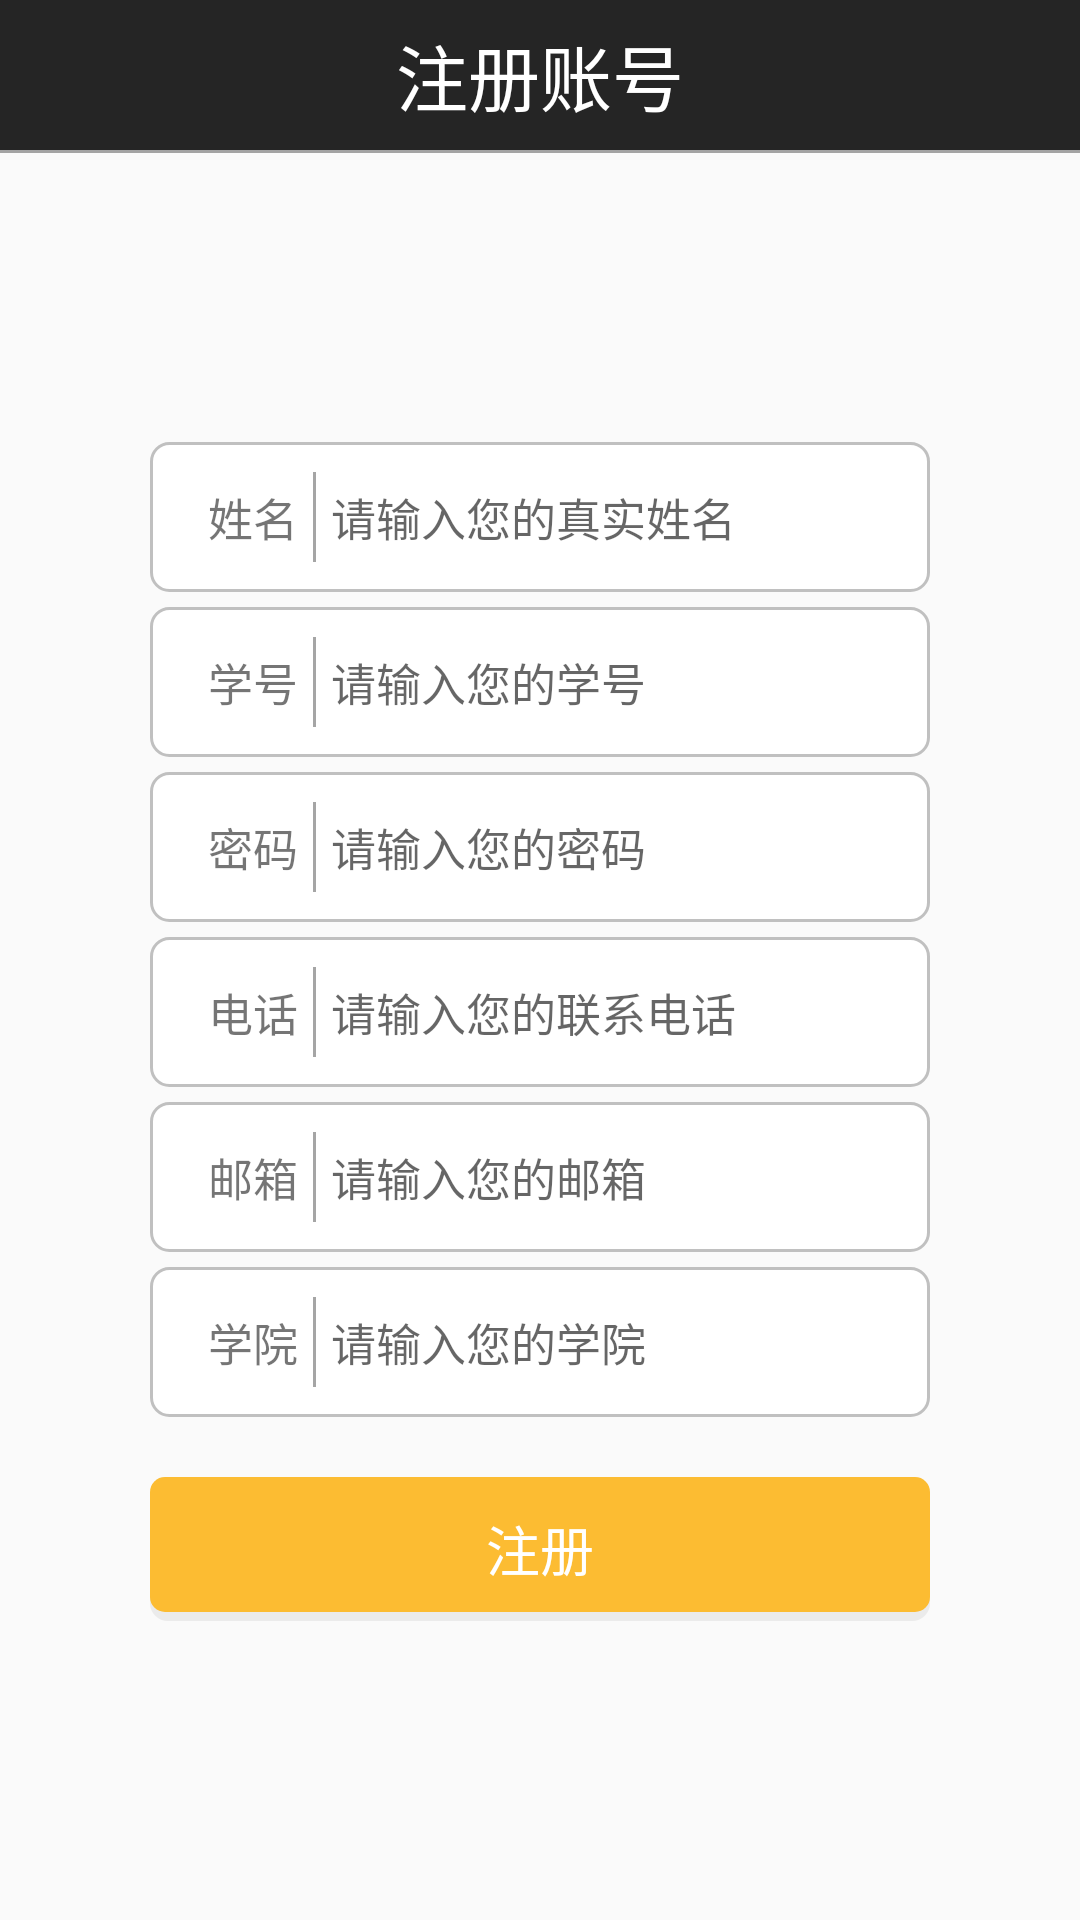

The Android layout XML behind this screen, and the referenced resources:
<!-- AndroidManifest.xml: application theme AppTheme -->
<!-- res/layout/activity_register.xml -->
<?xml version="1.0" encoding="utf-8"?>
<RelativeLayout xmlns:android="http://schemas.android.com/apk/res/android"
    android:orientation="vertical" android:layout_width="match_parent"
    android:layout_height="match_parent"
    android:background="@drawable/subtle_pattern">

    <LinearLayout
        android:id="@+id/title"
        android:layout_width="match_parent"
        android:background="#252525"
        android:gravity="center"
        android:layout_height="50dp">
        <TextView
            android:text="@string/register"
            android:textColor="#FFF"
            android:textSize="24sp"
            android:layout_width="wrap_content"
            android:layout_height="wrap_content" />
    </LinearLayout>
    <View
        android:id="@+id/div"
        android:layout_below="@id/title"
        android:background="#6e303030"
        android:layout_width="match_parent"
        android:layout_height="1dp">
    </View>
    <LinearLayout
        android:orientation="vertical"
        android:layout_below="@id/title"
        android:gravity="center"
        android:layout_width="match_parent"
        android:layout_height="match_parent">
        <LinearLayout
            android:id="@+id/ly1"
            android:gravity="center"
            android:background="@drawable/create_team_edit_bg"
            android:layout_marginLeft="50dp"
            android:layout_marginRight="50dp"
            android:layout_width="match_parent"
            android:layout_height="50dp">
            <TextView
                android:text="@string/username"
                android:textSize="15sp"
                android:layout_width="wrap_content"
                android:layout_height="wrap_content" />
            <View
                android:layout_width="1dip"
                android:layout_height="fill_parent"
                android:layout_marginLeft="5dp"
                android:layout_marginRight="5dp"
                android:background="#6e303030" />
            <EditText
                android:id="@+id/edit_username"
                android:textSize="15sp"
                android:hint="@string/usernameHint"
                android:background="@null"
                android:inputType="text"
                android:maxLength="5"
                android:layout_width="180dp"
                android:layout_height="wrap_content" />
        </LinearLayout>
        <LinearLayout
            android:id="@+id/ly2"
            android:gravity="center"
            android:background="@drawable/create_team_edit_bg"
            android:layout_marginTop="5dp"
            android:layout_marginLeft="50dp"
            android:layout_marginRight="50dp"
            android:layout_width="match_parent"
            android:layout_height="50dp">
            <TextView
                android:text="@string/number"
                android:textSize="15sp"
                android:layout_width="wrap_content"
                android:layout_height="wrap_content" />
            <View
                android:layout_width="1dip"
                android:layout_height="fill_parent"
                android:layout_marginLeft="5dp"
                android:layout_marginRight="5dp"
                android:background="#6e303030" />
            <EditText
                android:id="@+id/edit_number"
                android:textSize="15sp"
                android:hint="@string/numberHint"
                android:background="@null"
                android:inputType="number"
                android:maxLength="8"
                android:layout_width="180dp"
                android:layout_height="wrap_content" />
        </LinearLayout>
        <LinearLayout
            android:id="@+id/ly3"
            android:gravity="center"
            android:background="@drawable/create_team_edit_bg"
            android:layout_marginLeft="50dp"
            android:layout_marginRight="50dp"
            android:layout_marginTop="5dp"
            android:layout_width="match_parent"
            android:layout_height="50dp">
            <TextView
                android:text="@string/password"
                android:textSize="15sp"
                android:layout_width="wrap_content"
                android:layout_height="wrap_content" />
            <View
                android:layout_width="1dip"
                android:layout_height="fill_parent"
                android:layout_marginLeft="5dp"
                android:layout_marginRight="5dp"
                android:background="#6e303030" />
            <EditText
                android:id="@+id/edit_password"
                android:textSize="15sp"
                android:hint="@string/passwordHint"
                android:background="@null"
                android:inputType="textPassword"
                android:maxLength="20"
                android:layout_width="180dp"
                android:layout_height="wrap_content" />
        </LinearLayout>
        <LinearLayout
            android:id="@+id/ly4"
            android:gravity="center"
            android:background="@drawable/create_team_edit_bg"
            android:layout_marginLeft="50dp"
            android:layout_marginRight="50dp"
            android:layout_marginTop="5dp"
            android:layout_width="match_parent"
            android:layout_height="50dp">
            <TextView
                android:text="@string/contact_number"
                android:textSize="15sp"
                android:layout_width="wrap_content"
                android:layout_height="wrap_content" />
            <View
                android:layout_width="1dip"
                android:layout_height="fill_parent"
                android:layout_marginLeft="5dp"
                android:layout_marginRight="5dp"
                android:background="#6e303030" />
            <EditText
                android:id="@+id/edit_contactnumber"
                android:textSize="15sp"
                android:hint="@string/contact_numberHint"
                android:background="@null"
                android:inputType="number"
                android:maxLength="11"
                android:layout_width="180dp"
                android:layout_height="wrap_content" />
        </LinearLayout>
        <LinearLayout
            android:id="@+id/ly5"
            android:gravity="center"
            android:background="@drawable/create_team_edit_bg"
            android:layout_marginLeft="50dp"
            android:layout_marginRight="50dp"
            android:layout_marginTop="5dp"
            android:layout_width="match_parent"
            android:layout_height="50dp">
            <TextView
                android:text="@string/email"
                android:textSize="15sp"
                android:layout_width="wrap_content"
                android:layout_height="wrap_content" />
            <View
                android:layout_width="1dip"
                android:layout_height="fill_parent"
                android:layout_marginLeft="5dp"
                android:layout_marginRight="5dp"
                android:background="#6e303030" />
            <EditText
                android:id="@+id/edit_email"
                android:textSize="15sp"
                android:hint="@string/emailHint"
                android:background="@null"
                android:inputType="textEmailAddress"
                android:maxLength="20"
                android:layout_width="180dp"
                android:layout_height="wrap_content" />
        </LinearLayout>
        <LinearLayout
            android:id="@+id/ly6"
            android:gravity="center"
            android:background="@drawable/create_team_edit_bg"
            android:layout_marginLeft="50dp"
            android:layout_marginRight="50dp"
            android:layout_marginTop="5dp"
            android:layout_width="match_parent"
            android:layout_height="50dp">
            <TextView
                android:text="@string/department"
                android:textSize="15sp"
                android:layout_width="wrap_content"
                android:layout_height="wrap_content" />
            <View
                android:layout_width="1dip"
                android:layout_height="fill_parent"
                android:layout_marginLeft="5dp"
                android:layout_marginRight="5dp"
                android:background="#6e303030" />
            <EditText
                android:id="@+id/edit_department"
                android:textSize="15sp"
                android:hint="@string/departmentHint"
                android:background="@null"
                android:inputType="text"
                android:maxLength="20"
                android:layout_width="180dp"
                android:layout_height="wrap_content" />
        </LinearLayout>
        <LinearLayout
            android:gravity="center_horizontal"
            android:layout_marginLeft="50dp"
            android:layout_marginRight="50dp"
            android:layout_width="match_parent"
            android:layout_marginTop="20dp"
            android:layout_height="50dp">
            <Button
                android:id="@+id/confirm"
                android:text="注册"
                android:textColor="#FFF"
                android:textSize="18sp"
                android:background="@drawable/button1"
                android:layout_width="match_parent"
                android:layout_height="wrap_content" />
        </LinearLayout>
    </LinearLayout>

</RelativeLayout>
<!-- resources referenced by this layout -->
<resources>
  <!-- drawable button1 (drawable) -->
  <?xml version="1.0" encoding="utf-8"?>
  <layer-list xmlns:android="http://schemas.android.com/apk/res/android">
      <item android:left="0dp"
          android:top="2dp">
          <shape android:shape="rectangle">
              <gradient
                  android:endColor="#0F000000"
                  android:startColor="#0F000000"/>
              <corners
                  android:radius="6dip"/>
          </shape>
      </item>
      <item android:bottom="3dp"
          android:right="0dp">
          <shape xmlns:android="http://schemas.android.com/apk/res/android"
              android:shape="rectangle">
              <solid android:color="#fcbc32"/>
              <corners android:radius="5dp"/>
          </shape>
      </item>
  </layer-list>
  <!-- drawable create_team_edit_bg (drawable) -->
  <?xml version="1.0" encoding="utf-8"?>
  <shape xmlns:android="http://schemas.android.com/apk/res/android"
      android:shape="rectangle" >
      <solid android:color="#ffffff" />
      
      <stroke
          android:width="1dip"
          android:color="#C0C0C0" />
      
      <padding
          android:bottom="10dp"
          android:left="10dp"
          android:right="10dp"
          android:top="10dp" />
      
      <corners android:radius="6dp" />
  </shape>
  <string name="contact_number">电话</string>
  <string name="contact_numberHint">请输入您的联系电话</string>
  <string name="department">学院</string>
  <string name="departmentHint">请输入您的学院</string>
  <string name="email">邮箱</string>
  <string name="emailHint">请输入您的邮箱</string>
  <string name="number">学号</string>
  <string name="numberHint">请输入您的学号</string>
  <string name="password">密码</string>
  <string name="passwordHint">请输入您的密码</string>
  <string name="register">注册账号</string>
  <string name="username">姓名</string>
  <string name="usernameHint">请输入您的真实姓名</string>
  <style name="AppTheme" parent="Theme.AppCompat.Light.NoActionBar">
          
          <item name="colorPrimary">@color/colorPrimary</item>
          <item name="colorPrimaryDark">@color/colorPrimaryDark</item>
          <item name="colorAccent">@color/colorAccent</item>
      </style>
  <color name="colorPrimary">#303030</color>
  <color name="colorPrimaryDark">#242321</color>
  <color name="colorAccent">#f99442</color>
</resources>
